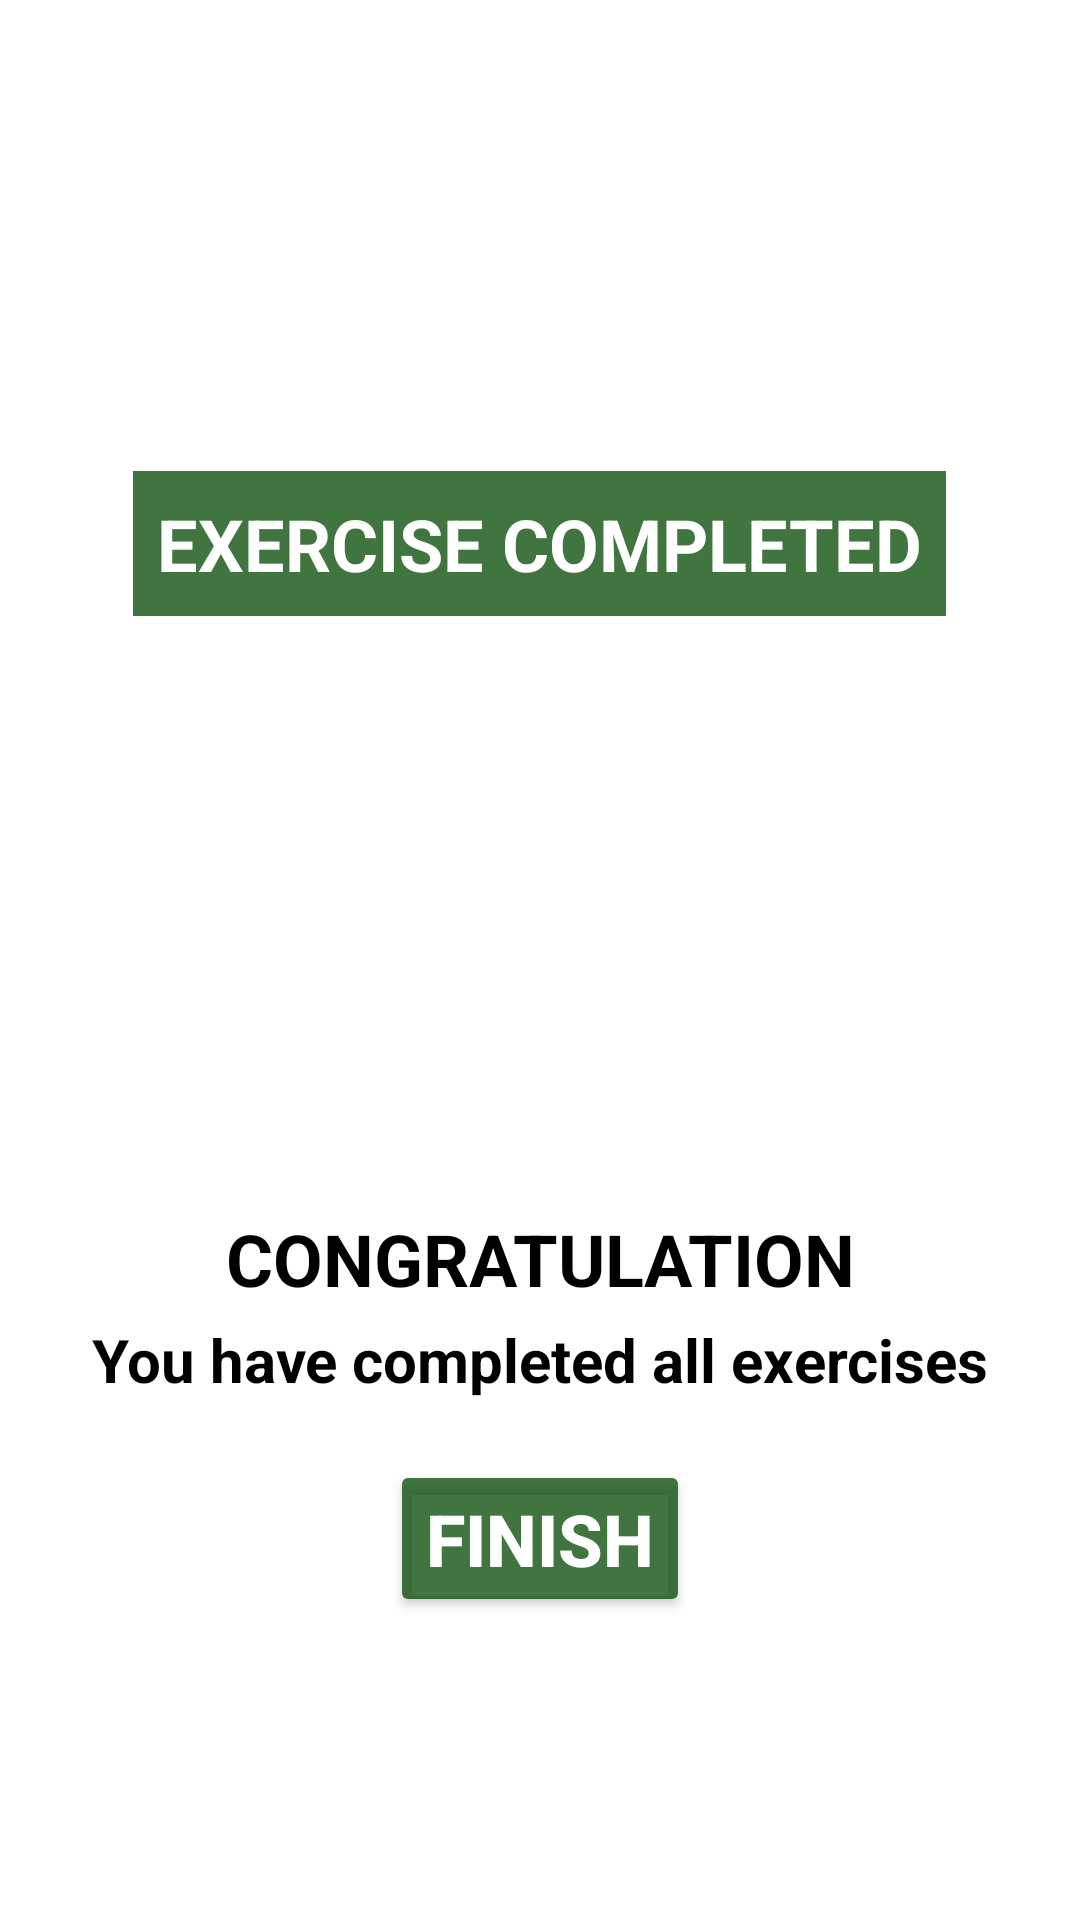

This screen was rendered from an Android layout file. Write that file and the resources it references.
<!-- AndroidManifest.xml: application theme Theme.MySevenMinutesWorkOut -->
<!-- res/layout/activity_finish.xml -->
<?xml version="1.0" encoding="utf-8"?>
<LinearLayout xmlns:android="http://schemas.android.com/apk/res/android"
    xmlns:app="http://schemas.android.com/apk/res-auto"
    xmlns:tools="http://schemas.android.com/tools"
    android:layout_width="match_parent"
    android:layout_height="match_parent"
    android:orientation="vertical"
    tools:context=".FinishActivity">

    <androidx.appcompat.widget.Toolbar
        android:id="@+id/toolbar_finish_exercise"
        android:layout_width="match_parent"
        android:layout_height="?android:attr/actionBarSize"
        android:background="@color/white"
        android:theme="@style/ToolbarTheme"
        app:layout_constraintTop_toTopOf="parent"
        app:titleTextColor="@color/colorPrimary" />


    <LinearLayout
        android:layout_width="match_parent"
        android:layout_height="match_parent"
        android:gravity="center_vertical"
        android:orientation="vertical">

        <TextView
            android:layout_width="wrap_content"
            android:layout_height="wrap_content"
            android:layout_gravity="center_horizontal"
            android:text="@string/exercise_end"
            android:textColor="@color/white"
            android:background="#CC115311"
            android:padding="8dp"
            android:textSize="24sp"
            android:textStyle="bold"/>


        <ImageView
            android:layout_width="150dp"
            android:layout_height="150dp"
            android:layout_marginTop="24sp"
            android:layout_marginBottom="24dp"
            android:layout_gravity="center_horizontal"
            android:src="@drawable/green_tick_image" />

        <TextView
            android:layout_width="match_parent"
            android:layout_height="wrap_content"
            android:gravity="center_horizontal"
            android:text="@string/congratulations"
            android:textColor="@color/black"
            android:textSize="24sp"
            android:textStyle="bold"/>

        <TextView
            android:layout_width="match_parent"
            android:layout_height="wrap_content"
            android:gravity="center_horizontal"
            android:padding="4dp"
            android:text="@string/exercise_completed"
            android:textColor="@color/black"
            android:textSize="20sp"
            android:textStyle="bold"/>

        <Button
            android:id="@+id/btn_finish"
            android:layout_width="wrap_content"
            android:layout_height="wrap_content"
            android:layout_gravity="center_horizontal"
            android:layout_marginTop="16dp"
            android:backgroundTint="#CC115311"
            android:text="@string/finish"
            android:textColor="@color/white"
            android:textSize="24sp"
            android:textStyle="bold"/>
    </LinearLayout>


</LinearLayout>
<!-- resources referenced by this layout -->
<resources>
  <color name="black">#FF000000</color>
  <color name="colorPrimary">#B2212121</color>
  <color name="white">#FFFFFFFF</color>
  <string name="congratulations">CONGRATULATION</string>
  <string name="exercise_completed">You have completed all exercises</string>
  <string name="exercise_end">EXERCISE COMPLETED</string>
  <string name="finish">Finish</string>
  <style name="ToolbarTheme" parent="@style/ThemeOverlay.MaterialComponents.ActionBar">
          <item name="colorControlNormal">@color/toolbar_color_control_normal</item>
      </style>
  <style name="Theme.MySevenMinutesWorkOut" parent="Theme.MaterialComponents.DayNight.NoActionBar">
          
          <item name="colorPrimary">@color/purple_500</item>
          <item name="colorPrimaryVariant">@color/purple_700</item>
          <item name="colorOnPrimary">@color/white</item>
          
          <item name="colorSecondary">@color/teal_200</item>
          <item name="colorSecondaryVariant">@color/teal_700</item>
          <item name="colorOnSecondary">@color/black</item>
          
          <item name="android:statusBarColor" tools:targetApi="l">?attr/colorPrimaryVariant</item>
          
      </style>
  <color name="toolbar_color_control_normal">#000000</color>
  <color name="purple_500">#FF6200EE</color>
  <color name="purple_700">#FF3700B3</color>
  <color name="teal_200">#FF03DAC5</color>
  <color name="teal_700">#FF018786</color>
</resources>
